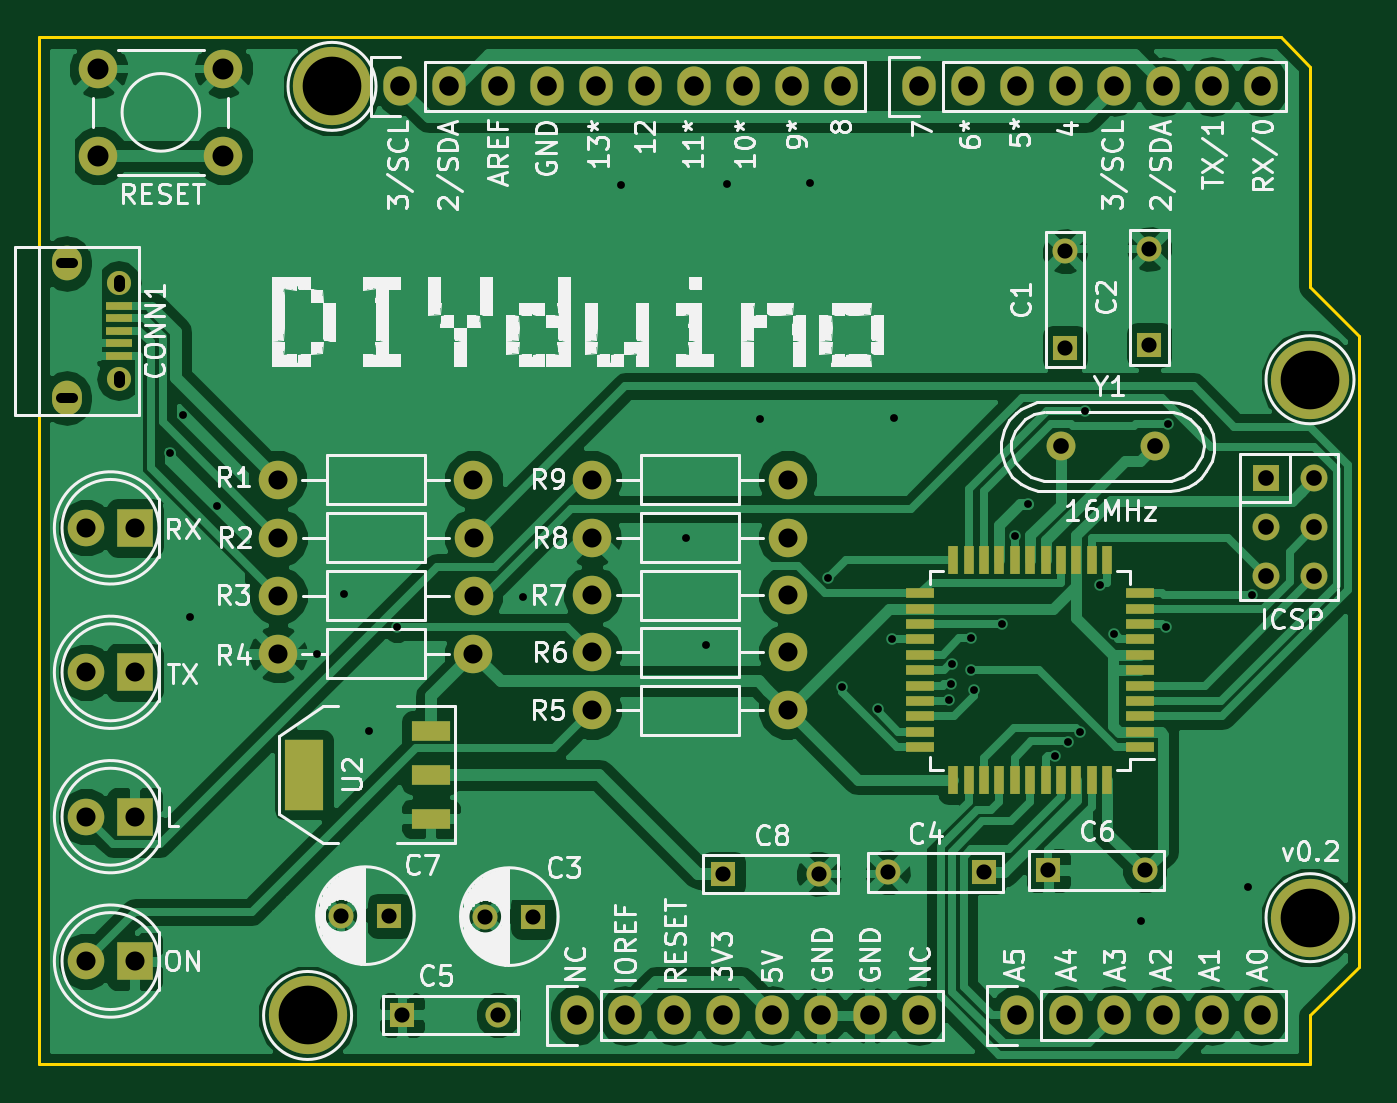
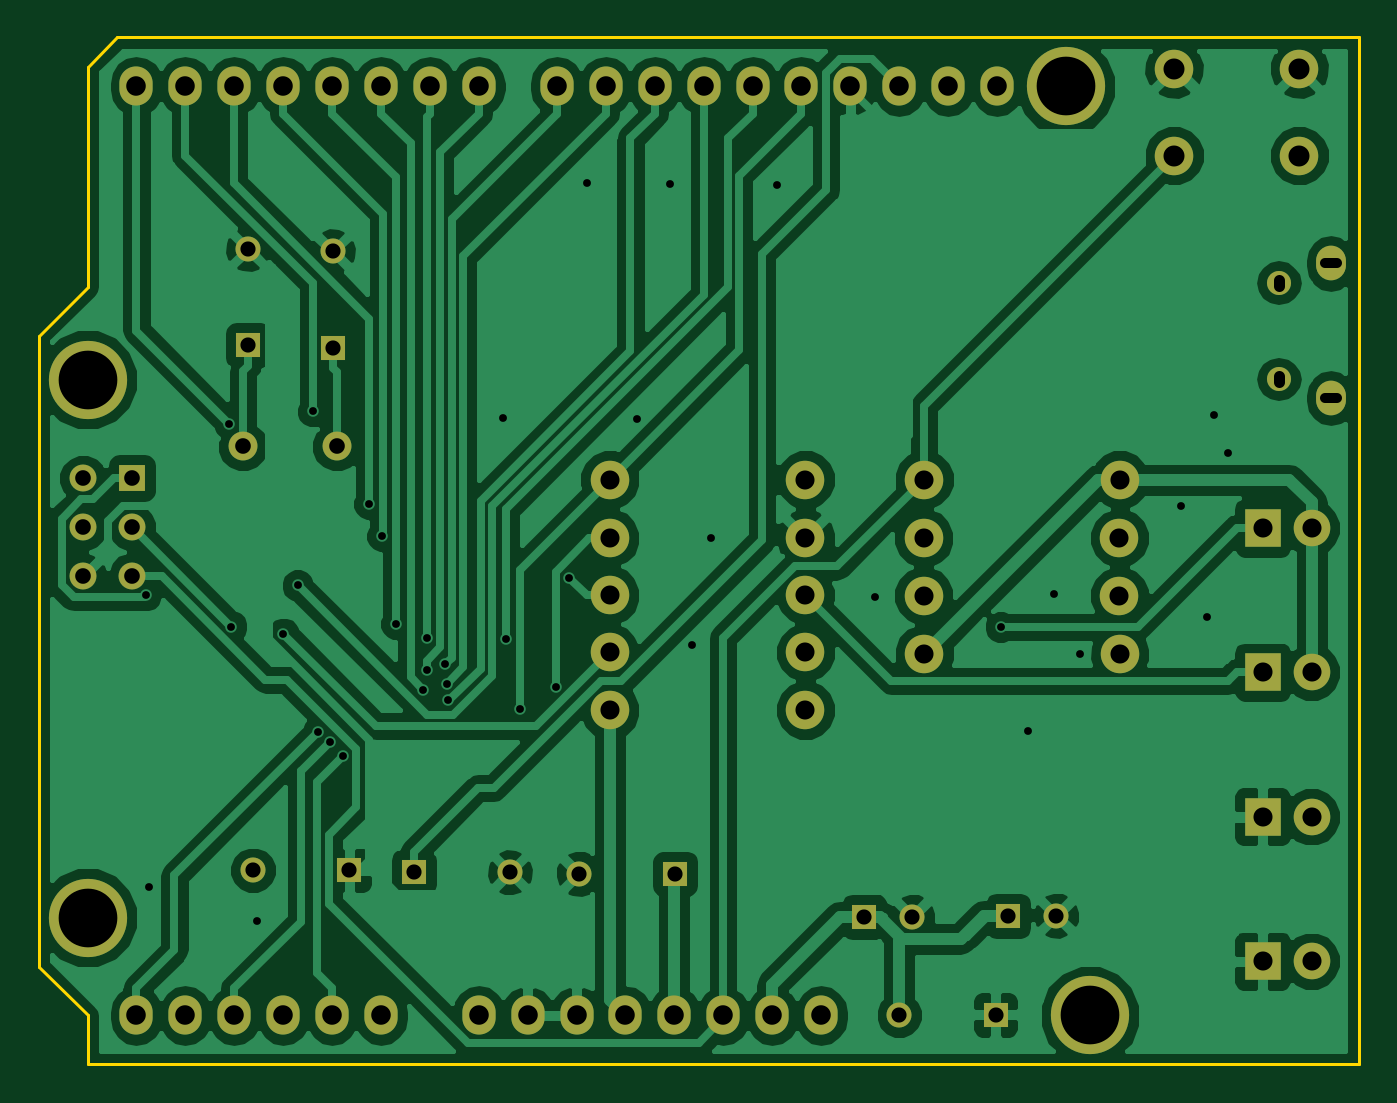
Circuit board: 8 layer files. Board 68.6 x 53.3 mm.
- bottom_copper: reduino-B.Cu.gbr (97597 bytes)
- bottom_mask: reduino-B.Mask.gbr (3151 bytes)
- bottom_silk: reduino-B.SilkS.gbr (285 bytes)
- outline: reduino-Edge.Cuts.gbr (767 bytes)
- top_copper: reduino-F.Cu.gbr (94919 bytes)
- top_mask: reduino-F.Mask.gbr (4699 bytes)
- top_silk: reduino-F.SilkS.gbr (86263 bytes)
- drill: reduino.drl (2342 bytes)

=== bottom_copper: reduino-B.Cu.gbr (97597 bytes, source omitted) ===
=== bottom_mask: reduino-B.Mask.gbr ===
G04 #@! TF.FileFunction,Soldermask,Bot*
%FSLAX46Y46*%
G04 Gerber Fmt 4.6, Leading zero omitted, Abs format (unit mm)*
G04 Created by KiCad (PCBNEW 4.0.4+dfsg1-stable) date Fri Dec 23 16:09:11 2016*
%MOMM*%
%LPD*%
G01*
G04 APERTURE LIST*
%ADD10C,0.100000*%
%ADD11C,1.501140*%
%ADD12O,1.727200X2.032000*%
%ADD13C,4.064000*%
%ADD14R,1.300000X1.300000*%
%ADD15C,1.300000*%
%ADD16O,1.250000X1.250000*%
%ADD17O,1.550000X1.800000*%
%ADD18R,1.397000X1.397000*%
%ADD19C,1.397000*%
%ADD20R,1.900000X2.000000*%
%ADD21C,1.900000*%
%ADD22C,2.000000*%
%ADD23C,1.998980*%
G04 APERTURE END LIST*
D10*
D11*
X164082060Y-94265000D03*
X168963940Y-94265000D03*
D12*
X138938000Y-123825000D03*
X141478000Y-123825000D03*
X144018000Y-123825000D03*
X146558000Y-123825000D03*
X149098000Y-123825000D03*
X151638000Y-123825000D03*
X154178000Y-123825000D03*
X156718000Y-123825000D03*
X161798000Y-123825000D03*
X164338000Y-123825000D03*
X166878000Y-123825000D03*
X169418000Y-123825000D03*
X171958000Y-123825000D03*
X174498000Y-123825000D03*
X129794000Y-75565000D03*
X132334000Y-75565000D03*
X134874000Y-75565000D03*
X137414000Y-75565000D03*
X139954000Y-75565000D03*
X142494000Y-75565000D03*
X145034000Y-75565000D03*
X147574000Y-75565000D03*
X150114000Y-75565000D03*
X152654000Y-75565000D03*
X156718000Y-75565000D03*
X159258000Y-75565000D03*
X161798000Y-75565000D03*
X164338000Y-75565000D03*
X166878000Y-75565000D03*
X169418000Y-75565000D03*
X171958000Y-75565000D03*
X174498000Y-75565000D03*
D13*
X124968000Y-123825000D03*
X177038000Y-118745000D03*
X126238000Y-75565000D03*
X177038000Y-90805000D03*
D14*
X164298000Y-89140000D03*
D15*
X164298000Y-84140000D03*
D14*
X168698000Y-89015000D03*
D15*
X168698000Y-84015000D03*
D14*
X136698000Y-118690000D03*
D15*
X134198000Y-118690000D03*
D14*
X160098000Y-116390000D03*
D15*
X155098000Y-116390000D03*
D14*
X129873000Y-123790000D03*
D15*
X134873000Y-123790000D03*
D14*
X163448000Y-116290000D03*
D15*
X168448000Y-116290000D03*
D16*
X115160540Y-85764100D03*
X115160540Y-90764100D03*
D17*
X112460540Y-84764100D03*
X112460540Y-91764100D03*
D18*
X174728000Y-95925000D03*
D19*
X177268000Y-95925000D03*
X174728000Y-98465000D03*
X177268000Y-98465000D03*
X174728000Y-101005000D03*
X177268000Y-101005000D03*
D20*
X116000000Y-98500000D03*
D21*
X113460000Y-98500000D03*
D20*
X116000000Y-106000000D03*
D21*
X113460000Y-106000000D03*
D20*
X116000000Y-113500000D03*
D21*
X113460000Y-113500000D03*
D20*
X116000000Y-121000000D03*
D21*
X113460000Y-121000000D03*
D22*
X114098000Y-79165000D03*
X114098000Y-74665000D03*
X120598000Y-79165000D03*
X120598000Y-74665000D03*
D23*
X123423000Y-95990000D03*
X133583000Y-95990000D03*
X133598000Y-99015000D03*
X123438000Y-99015000D03*
X133598000Y-102015000D03*
X123438000Y-102015000D03*
X123423000Y-105040000D03*
X133583000Y-105040000D03*
X139748000Y-107965000D03*
X149908000Y-107965000D03*
X139748000Y-104965000D03*
X149908000Y-104965000D03*
X139748000Y-101990000D03*
X149908000Y-101990000D03*
X139748000Y-99015000D03*
X149908000Y-99015000D03*
X139748000Y-95990000D03*
X149908000Y-95990000D03*
D14*
X129223000Y-118640000D03*
D15*
X126723000Y-118640000D03*
D14*
X146523000Y-116465000D03*
D15*
X151523000Y-116465000D03*
M02*

=== bottom_silk: reduino-B.SilkS.gbr ===
G04 #@! TF.FileFunction,Legend,Bot*
%FSLAX46Y46*%
G04 Gerber Fmt 4.6, Leading zero omitted, Abs format (unit mm)*
G04 Created by KiCad (PCBNEW 4.0.4+dfsg1-stable) date Fri Dec 23 16:09:11 2016*
%MOMM*%
%LPD*%
G01*
G04 APERTURE LIST*
%ADD10C,0.100000*%
G04 APERTURE END LIST*
D10*
M02*

=== outline: reduino-Edge.Cuts.gbr ===
G04 #@! TF.FileFunction,Profile,NP*
%FSLAX46Y46*%
G04 Gerber Fmt 4.6, Leading zero omitted, Abs format (unit mm)*
G04 Created by KiCad (PCBNEW 4.0.4+dfsg1-stable) date Fri Dec 23 16:09:11 2016*
%MOMM*%
%LPD*%
G01*
G04 APERTURE LIST*
%ADD10C,0.100000*%
%ADD11C,0.150000*%
G04 APERTURE END LIST*
D10*
D11*
X177038000Y-74549000D02*
X175514000Y-73025000D01*
X177038000Y-85979000D02*
X177038000Y-74549000D01*
X179578000Y-88519000D02*
X177038000Y-85979000D01*
X179578000Y-121285000D02*
X179578000Y-88519000D01*
X177038000Y-123825000D02*
X179578000Y-121285000D01*
X177038000Y-126365000D02*
X177038000Y-123825000D01*
X110998000Y-126365000D02*
X177038000Y-126365000D01*
X110998000Y-73025000D02*
X110998000Y-126365000D01*
X175514000Y-73025000D02*
X110998000Y-73025000D01*
M02*

=== top_copper: reduino-F.Cu.gbr (94919 bytes, source omitted) ===
=== top_mask: reduino-F.Mask.gbr ===
G04 #@! TF.FileFunction,Soldermask,Top*
%FSLAX46Y46*%
G04 Gerber Fmt 4.6, Leading zero omitted, Abs format (unit mm)*
G04 Created by KiCad (PCBNEW 4.0.4+dfsg1-stable) date Fri Dec 23 16:09:11 2016*
%MOMM*%
%LPD*%
G01*
G04 APERTURE LIST*
%ADD10C,0.100000*%
%ADD11C,1.501140*%
%ADD12O,1.727200X2.032000*%
%ADD13C,4.064000*%
%ADD14R,1.300000X1.300000*%
%ADD15C,1.300000*%
%ADD16R,1.350000X0.400000*%
%ADD17O,1.250000X1.250000*%
%ADD18O,1.550000X1.800000*%
%ADD19R,1.397000X1.397000*%
%ADD20C,1.397000*%
%ADD21R,1.900000X2.000000*%
%ADD22C,1.900000*%
%ADD23C,2.000000*%
%ADD24R,1.500000X0.550000*%
%ADD25R,0.550000X1.500000*%
%ADD26C,1.998980*%
%ADD27R,2.032000X3.657600*%
%ADD28R,2.032000X1.016000*%
G04 APERTURE END LIST*
D10*
D11*
X164082060Y-94265000D03*
X168963940Y-94265000D03*
D12*
X138938000Y-123825000D03*
X141478000Y-123825000D03*
X144018000Y-123825000D03*
X146558000Y-123825000D03*
X149098000Y-123825000D03*
X151638000Y-123825000D03*
X154178000Y-123825000D03*
X156718000Y-123825000D03*
X161798000Y-123825000D03*
X164338000Y-123825000D03*
X166878000Y-123825000D03*
X169418000Y-123825000D03*
X171958000Y-123825000D03*
X174498000Y-123825000D03*
X129794000Y-75565000D03*
X132334000Y-75565000D03*
X134874000Y-75565000D03*
X137414000Y-75565000D03*
X139954000Y-75565000D03*
X142494000Y-75565000D03*
X145034000Y-75565000D03*
X147574000Y-75565000D03*
X150114000Y-75565000D03*
X152654000Y-75565000D03*
X156718000Y-75565000D03*
X159258000Y-75565000D03*
X161798000Y-75565000D03*
X164338000Y-75565000D03*
X166878000Y-75565000D03*
X169418000Y-75565000D03*
X171958000Y-75565000D03*
X174498000Y-75565000D03*
D13*
X124968000Y-123825000D03*
X177038000Y-118745000D03*
X126238000Y-75565000D03*
X177038000Y-90805000D03*
D14*
X164298000Y-89140000D03*
D15*
X164298000Y-84140000D03*
D14*
X168698000Y-89015000D03*
D15*
X168698000Y-84015000D03*
D14*
X136698000Y-118690000D03*
D15*
X134198000Y-118690000D03*
D14*
X160098000Y-116390000D03*
D15*
X155098000Y-116390000D03*
D14*
X129873000Y-123790000D03*
D15*
X134873000Y-123790000D03*
D14*
X163448000Y-116290000D03*
D15*
X168448000Y-116290000D03*
D16*
X115160540Y-86964100D03*
X115160540Y-87614100D03*
X115160540Y-88264100D03*
X115160540Y-88914100D03*
X115160540Y-89564100D03*
D17*
X115160540Y-85764100D03*
X115160540Y-90764100D03*
D18*
X112460540Y-84764100D03*
X112460540Y-91764100D03*
D19*
X174728000Y-95925000D03*
D20*
X177268000Y-95925000D03*
X174728000Y-98465000D03*
X177268000Y-98465000D03*
X174728000Y-101005000D03*
X177268000Y-101005000D03*
D21*
X116000000Y-98500000D03*
D22*
X113460000Y-98500000D03*
D21*
X116000000Y-106000000D03*
D22*
X113460000Y-106000000D03*
D21*
X116000000Y-113500000D03*
D22*
X113460000Y-113500000D03*
D21*
X116000000Y-121000000D03*
D22*
X113460000Y-121000000D03*
D23*
X114098000Y-79165000D03*
X114098000Y-74665000D03*
X120598000Y-79165000D03*
X120598000Y-74665000D03*
D24*
X168198000Y-109890000D03*
X168198000Y-109090000D03*
X168198000Y-108290000D03*
X168198000Y-107490000D03*
X168198000Y-106690000D03*
X168198000Y-105890000D03*
X168198000Y-105090000D03*
X168198000Y-104290000D03*
X168198000Y-103490000D03*
X168198000Y-102690000D03*
X168198000Y-101890000D03*
D25*
X166498000Y-100190000D03*
X165698000Y-100190000D03*
X164898000Y-100190000D03*
X164098000Y-100190000D03*
X163298000Y-100190000D03*
X162498000Y-100190000D03*
X161698000Y-100190000D03*
X160898000Y-100190000D03*
X160098000Y-100190000D03*
X159298000Y-100190000D03*
X158498000Y-100190000D03*
D24*
X156798000Y-101890000D03*
X156798000Y-102690000D03*
X156798000Y-103490000D03*
X156798000Y-104290000D03*
X156798000Y-105090000D03*
X156798000Y-105890000D03*
X156798000Y-106690000D03*
X156798000Y-107490000D03*
X156798000Y-108290000D03*
X156798000Y-109090000D03*
X156798000Y-109890000D03*
D25*
X158498000Y-111590000D03*
X159298000Y-111590000D03*
X160098000Y-111590000D03*
X160898000Y-111590000D03*
X161698000Y-111590000D03*
X162498000Y-111590000D03*
X163298000Y-111590000D03*
X164098000Y-111590000D03*
X164898000Y-111590000D03*
X165698000Y-111590000D03*
X166498000Y-111590000D03*
D26*
X123423000Y-95990000D03*
X133583000Y-95990000D03*
X133598000Y-99015000D03*
X123438000Y-99015000D03*
X133598000Y-102015000D03*
X123438000Y-102015000D03*
X123423000Y-105040000D03*
X133583000Y-105040000D03*
X139748000Y-107965000D03*
X149908000Y-107965000D03*
X139748000Y-104965000D03*
X149908000Y-104965000D03*
X139748000Y-101990000D03*
X149908000Y-101990000D03*
X139748000Y-99015000D03*
X149908000Y-99015000D03*
X139748000Y-95990000D03*
X149908000Y-95990000D03*
D14*
X129223000Y-118640000D03*
D15*
X126723000Y-118640000D03*
D14*
X146523000Y-116465000D03*
D15*
X151523000Y-116465000D03*
D27*
X124771000Y-111315000D03*
D28*
X131375000Y-111315000D03*
X131375000Y-109029000D03*
X131375000Y-113601000D03*
M02*

=== top_silk: reduino-F.SilkS.gbr (86263 bytes, source omitted) ===
=== drill: reduino.drl ===
M48
;DRILL file {KiCad 4.0.4+dfsg1-stable} date Fri Dec 23 16:09:15 2016
;FORMAT={-:-/ absolute / inch / decimal}
FMAT,2
INCH,TZ
T1C0.016
T2C0.020
T3C0.022
T4C0.031
T5C0.032
T6C0.032
T7C0.039
T8C0.040
T9C0.043
T10C0.120
%
G90
G05
M72
T1
X4.638Y-3.725
X4.666Y-3.647
X4.68Y-4.061
X4.734Y-3.833
X4.94Y-4.135
X4.994Y-4.013
X5.046Y-4.293
X5.1028Y-4.0803
X5.36Y-4.019
X5.56Y-3.177
X5.694Y-3.899
X5.734Y-4.117
X5.778Y-3.175
X5.846Y-3.655
X5.948Y-3.173
X5.9848Y-3.98
X6.0129Y-4.2035
X6.086Y-4.2476
X6.115Y-4.1059
X6.12Y-3.653
X6.2324Y-4.2306
X6.2358Y-4.1964
X6.2381Y-4.1569
X6.2761Y-4.1693
X6.2765Y-4.1036
X6.2834Y-4.2095
X6.3394Y-4.0744
X6.3673Y-3.8947
X6.3936Y-3.829
X6.4478Y-4.3434
X6.4746Y-4.3166
X6.499Y-4.2943
X6.5098Y-3.6393
X6.5401Y-3.9954
X6.5696Y-4.0943
X6.624Y-4.681
X6.6759Y-4.0798
X6.6805Y-3.6649
X6.844Y-4.613
X6.8514Y-4.0161
T4
X4.9891Y-4.6709
X5.0875Y-4.6709
X5.1131Y-4.8736
X5.2834Y-4.6728
X5.31Y-4.8736
X5.3818Y-4.6728
X5.7686Y-4.5852
X5.9655Y-4.5852
X6.1062Y-4.5823
X6.3031Y-4.5823
X6.435Y-4.5783
X6.4684Y-3.3126
X6.4684Y-3.5094
X6.6318Y-4.5783
X6.6417Y-3.3077
X6.6417Y-3.5045
T5
X6.4599Y-3.7112
X6.6521Y-3.7112
T6
X6.8791Y-3.7766
X6.8791Y-3.8766
X6.8791Y-3.9766
X6.9791Y-3.7766
X6.9791Y-3.8766
X6.9791Y-3.9766
T7
X4.4669Y-3.878
X4.4669Y-4.1732
X4.4669Y-4.4685
X4.4669Y-4.7638
X4.5669Y-3.878
X4.5669Y-4.1732
X4.5669Y-4.4685
X4.5669Y-4.7638
X4.8592Y-3.7791
X4.8592Y-4.1354
X4.8598Y-3.8982
X4.8598Y-4.0163
X5.2592Y-3.7791
X5.2592Y-4.1354
X5.2598Y-3.8982
X5.2598Y-4.0163
X5.5019Y-3.7791
X5.5019Y-3.8982
X5.5019Y-4.0154
X5.5019Y-4.1325
X5.5019Y-4.2506
X5.9019Y-3.7791
X5.9019Y-3.8982
X5.9019Y-4.0154
X5.9019Y-4.1325
X5.9019Y-4.2506
T8
X5.11Y-2.975
X5.21Y-2.975
X5.31Y-2.975
X5.41Y-2.975
X5.47Y-4.875
X5.51Y-2.975
X5.57Y-4.875
X5.61Y-2.975
X5.67Y-4.875
X5.71Y-2.975
X5.77Y-4.875
X5.81Y-2.975
X5.87Y-4.875
X5.91Y-2.975
X5.97Y-4.875
X6.01Y-2.975
X6.07Y-4.875
X6.17Y-2.975
X6.17Y-4.875
X6.27Y-2.975
X6.37Y-2.975
X6.37Y-4.875
X6.47Y-2.975
X6.47Y-4.875
X6.57Y-2.975
X6.57Y-4.875
X6.67Y-2.975
X6.67Y-4.875
X6.77Y-2.975
X6.77Y-4.875
X6.87Y-2.975
X6.87Y-4.875
T9
X4.492Y-2.9396
X4.492Y-3.1167
X4.748Y-2.9396
X4.748Y-3.1167
T10
X4.92Y-4.875
X4.97Y-2.975
X6.97Y-3.575
X6.97Y-4.675
T2
X4.4148Y-3.3372G85X4.4404Y-3.3372
G05
X4.4148Y-3.6128G85X4.4404Y-3.6128
G05
T3
X4.5339Y-3.3706G85X4.5339Y-3.3824
G05
X4.5339Y-3.5675G85X4.5339Y-3.5793
G05
T0
M30

